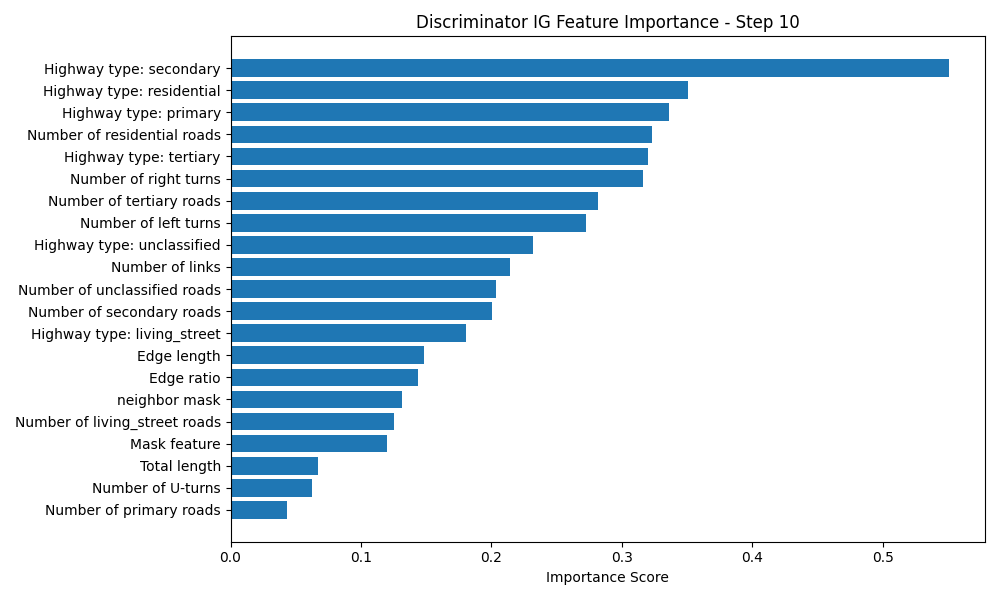

The table this chart was drawn from, first rows:
Feature, Importance Score
Highway type: secondary, 0.5507
Highway type: residential, 0.3507
Highway type: primary, 0.3361
Number of residential roads, 0.3228
Highway type: tertiary, 0.3202
Number of right turns, 0.3161
Number of tertiary roads, 0.2815
Number of left turns, 0.2722
Highway type: unclassified, 0.2321
Number of links, 0.2141
Number of unclassified roads, 0.2032
Number of secondary roads, 0.2003
Highway type: living_street, 0.1808
Edge length, 0.1482
Edge ratio, 0.1434
neighbor mask, 0.1318
Number of living_street roads, 0.125
Mask feature, 0.1196
Total length, 0.06698
Number of U-turns, 0.06211
Number of primary roads, 0.04351
